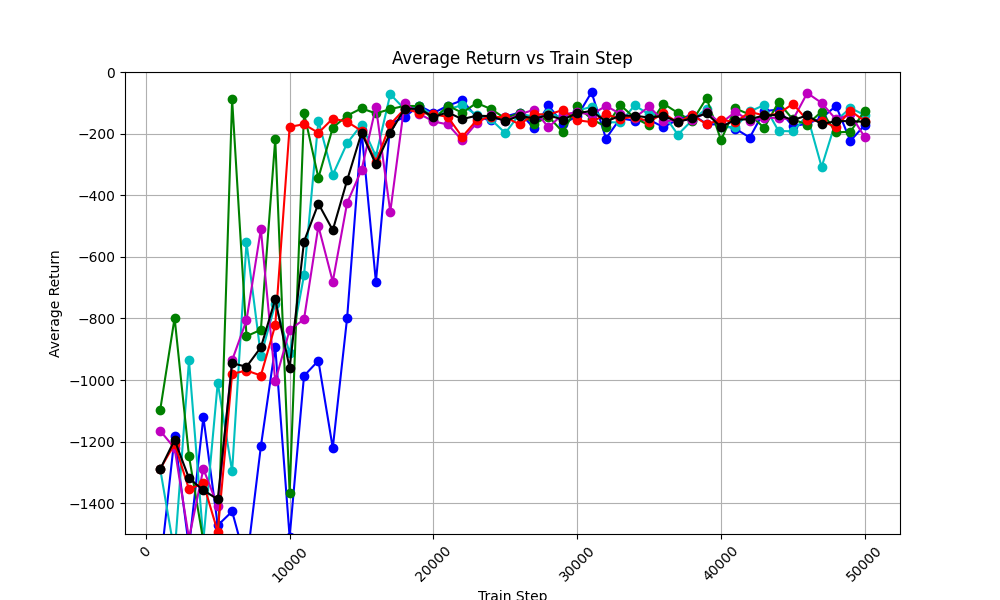

Source data for this figure (header and first rows):
train_step, avg_return_0, avg_return_1, avg_return_2, avg_return_3, avg_return_4, avg_of_avg_returns
1000, -1608, -1289, -1097, -1165, -1289, -1290
2000, -1183, -1562, -798.3, -1221, -1207, -1194
3000, -1543, -936.6, -1247, -1514, -1355, -1319
4000, -1120, -1521, -1523, -1288, -1335, -1358
5000, -1472, -1009, -1556, -1410, -1493, -1388
6000, -1427, -1297, -88.8, -935.8, -980, -945.6
7000, -1598, -552.9, -857.8, -806.1, -969.3, -956.9
8000, -1215, -921.9, -837.1, -510.6, -985.4, -894
9000, -892.2, -753.2, -217.8, -1004, -822.3, -737.9
10000, -1510, -912.9, -1367, -837.7, -178, -961.1
11000, -986.6, -660.1, -132.6, -802.8, -169.6, -550.4
12000, -937.1, -158.3, -343.5, -500.4, -197.7, -427.4
13000, -1221, -333.9, -180.9, -680.6, -151.1, -513.4
14000, -797.4, -230.9, -141.6, -424.8, -161.7, -351.3
15000, -189.9, -171.2, -118.1, -318.3, -191.1, -197.7
16000, -681.8, -273.3, -134.4, -113, -292.2, -298.9
17000, -167.9, -72.18, -120.5, -453.9, -170, -196.9
18000, -146, -120.8, -110, -100.2, -119.3, -119.3
19000, -109.3, -109.2, -110.6, -135.3, -132.5, -119.4
20000, -133.1, -143.3, -155.6, -160.6, -137, -145.9
21000, -109.5, -120.6, -108.9, -170.3, -146, -131
22000, -92.21, -108, -132.5, -221.9, -210.7, -153
23000, -146.1, -139.7, -100.7, -165.8, -157.2, -141.9
24000, -157, -153.8, -120, -139.8, -145.8, -143.3
25000, -144.7, -198.4, -150.8, -157.7, -146.8, -159.7
26000, -131.6, -136, -132.6, -137.3, -170.2, -141.5
27000, -182.9, -144.7, -168.5, -122.6, -136.9, -151.1
28000, -108.7, -132.4, -144.7, -179.5, -138.2, -140.7
29000, -167.9, -149.5, -194.8, -137.1, -123.4, -154.5
30000, -143.7, -125, -111.7, -131, -156.9, -133.7
31000, -65.74, -113.4, -152.7, -138.3, -162.4, -126.5
32000, -216.1, -163, -177.9, -110.1, -137.4, -160.9
33000, -150.2, -163.7, -107.5, -136, -152, -141.9
34000, -158.4, -108.2, -148.9, -148.8, -144.7, -141.8
35000, -155.3, -138, -173.3, -111.8, -161.7, -148
36000, -178.8, -136.1, -102.7, -159.7, -134.1, -142.3
37000, -154.7, -203.5, -132.9, -156.3, -163.7, -162.2
38000, -138.2, -156.3, -159.4, -155.4, -139.8, -149.8
39000, -168.5, -118.6, -84.68, -131.5, -169.6, -134.6
40000, -171.6, -179.2, -220.9, -166.2, -154.2, -178.4
41000, -184, -179.4, -118.4, -129.5, -163.6, -155
42000, -212.8, -128.2, -138.2, -158.3, -129.5, -153.4
43000, -127.1, -107.5, -181.2, -148.8, -140.9, -141.1
44000, -121.8, -191.4, -98.31, -148.9, -136.1, -139.3
45000, -176.1, -192.6, -154, -155.3, -103, -156.2
46000, -167.7, -140.9, -170.5, -68.19, -156.7, -140.8
47000, -149.9, -308.4, -128.3, -100.4, -159.4, -169.3
48000, -109.9, -158.2, -196.1, -154, -178.8, -159.4
49000, -223.7, -116.6, -193.9, -137.1, -125.9, -159.5
50000, -171.9, -140.1, -125.4, -211.7, -159.3, -161.7
